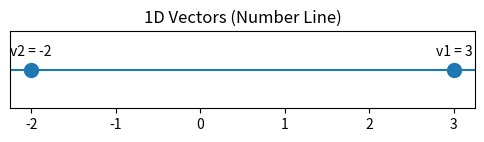

Reproduce this figure in Python.
import matplotlib.pyplot as plt

# 1D vectors
v1 = 3
v2 = -2

plt.figure(figsize=(6,1))
plt.scatter([v1, v2], [0, 0], s=100)

plt.text(v1, 0.02, "v1 = 3", ha='center')
plt.text(v2, 0.02, "v2 = -2", ha='center')

plt.axhline(0)
plt.title("1D Vectors (Number Line)")
plt.yticks([])
plt.show()
